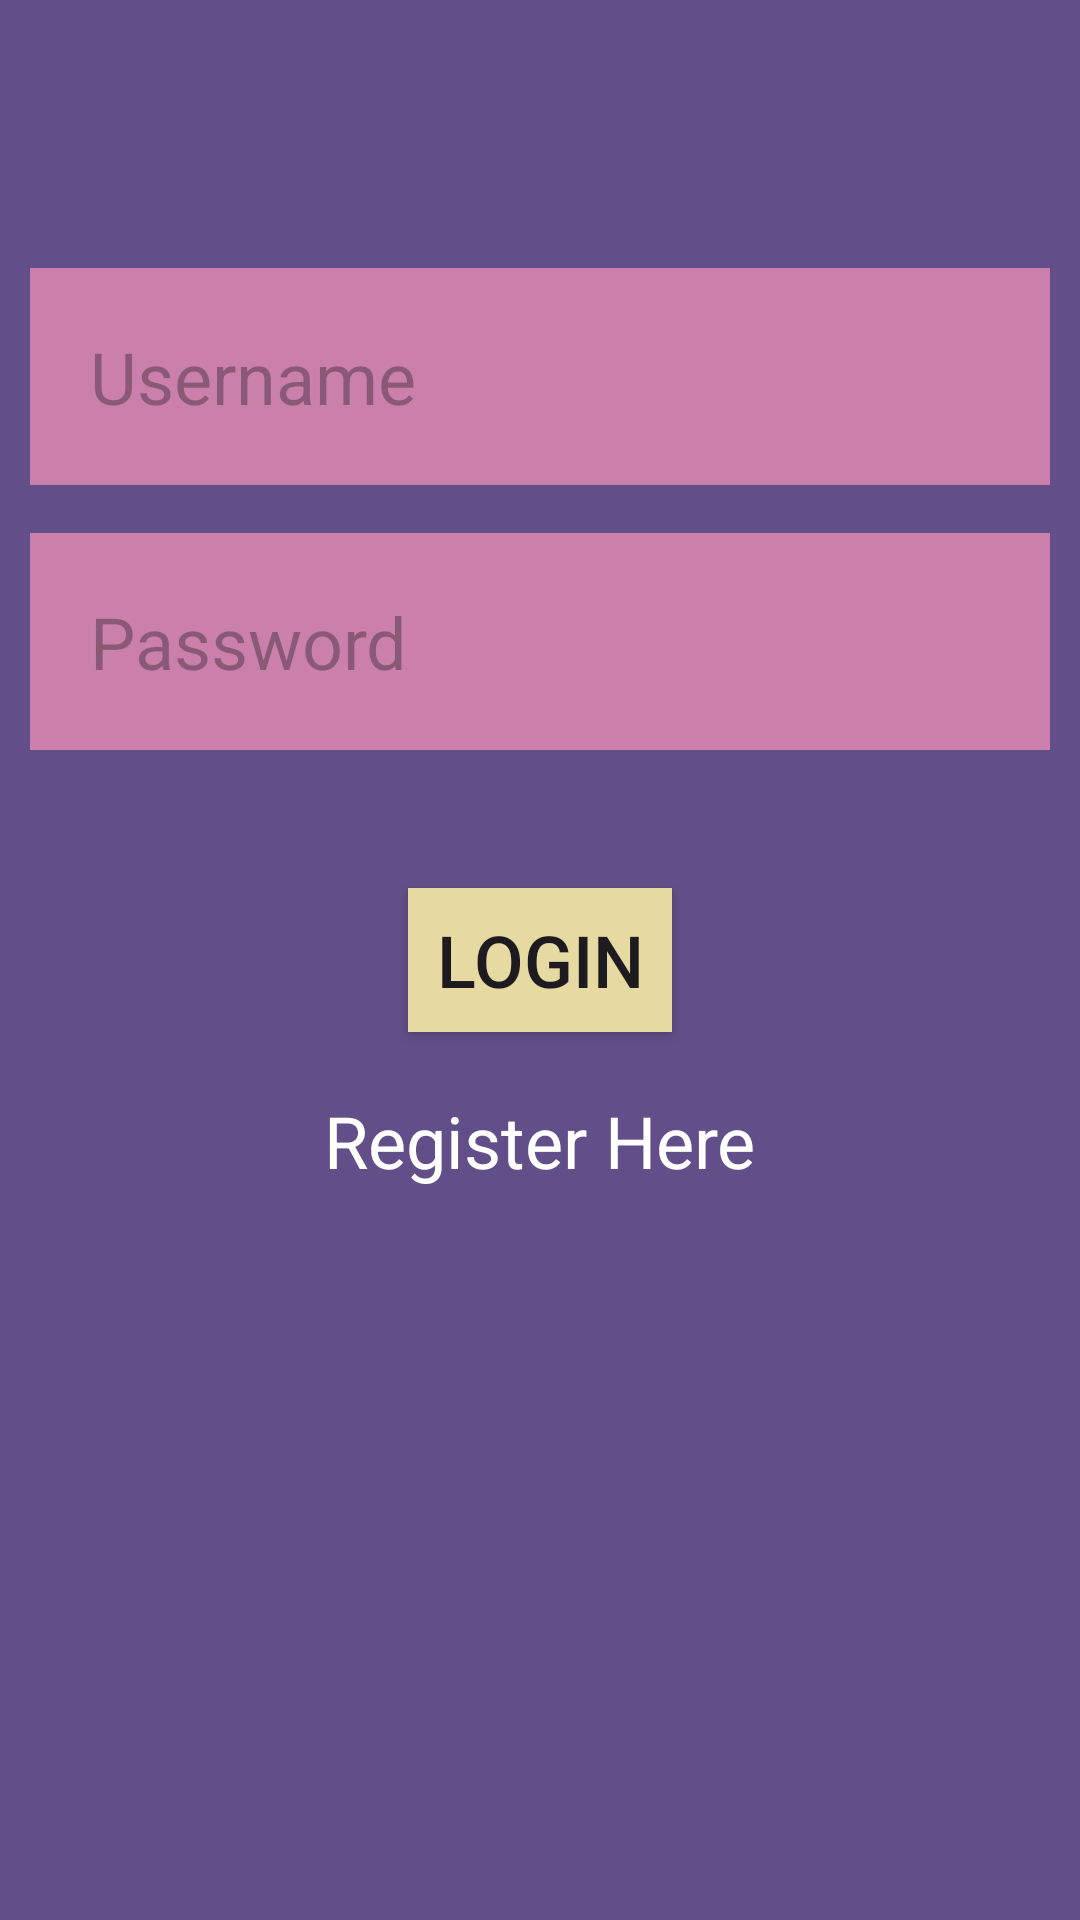

Android layout source for this screen:
<!-- AndroidManifest.xml: application theme Theme.LoginKt -->
<!-- res/layout/activity_main.xml -->
<?xml version="1.0" encoding="utf-8"?>
<RelativeLayout xmlns:android="http://schemas.android.com/apk/res/android"
    xmlns:app="http://schemas.android.com/apk/res-auto"
    xmlns:tools="http://schemas.android.com/tools"
    android:id="@+id/login"
    android:layout_width="match_parent"
    android:layout_height="match_parent"
    android:padding="10dp"
    android:background="#624E88"

    tools:context=".MainActivity">

    <EditText
        android:id="@+id/campoUsuario"

        android:layout_width="wrap_content"
        android:layout_height="wrap_content"
        android:hint="Username"
        android:padding="20dp"
        android:textSize="24dp"
        android:layout_marginBottom="16dp"
        android:background="#CB80AB"
        android:layout_above="@id/campoSenha"

        android:layout_alignParentLeft="true"
        android:layout_alignParentStart="true"
        android:layout_alignParentRight="true"
        android:layout_alignParentEnd="true"
        />

    <EditText
        android:id="@+id/campoSenha"

        android:layout_width="wrap_content"
        android:layout_height="wrap_content"
        android:hint="Password"
        android:layout_above="@id/btnLogin"
        android:padding="20dp"
        android:textSize="24dp"
        android:layout_marginBottom="16dp"
        android:background="#CB80AB"

        android:layout_alignParentLeft="true"
        android:layout_alignParentStart="true"
        android:layout_alignParentRight="true"
        android:layout_alignParentEnd="true"
        />

    <Button
        android:layout_marginTop="30dp"
        android:id="@+id/btnLogin"
        android:layout_width="wrap_content"
        android:layout_height="wrap_content"
        android:layout_centerVertical="true"
        android:layout_centerHorizontal="true"
        android:background="#E6D9A2"

        android:text="Login"
        android:textSize="24dp"

        />

    <TextView
        android:id="@+id/signUp"
        android:layout_width="wrap_content"
        android:layout_height="wrap_content"
        android:layout_below="@id/btnLogin"

        android:textSize="24dp"
        android:text="Register Here"
        android:textColor="@color/white"
        android:layout_centerHorizontal="true"
        android:paddingTop="20dp"



        />








</RelativeLayout>
<!-- resources referenced by this layout -->
<resources>
  <style name="Theme.LoginKt" parent="Base.Theme.LoginKt" />
  <style name="Base.Theme.LoginKt" parent="Theme.Material3.DayNight.NoActionBar">
          
          
      </style>
  <!-- not gathered from this repository: default colours our renderer supplied (Android Studio template values) -->
  <color name="white">#FFFFFFFF</color>
</resources>
